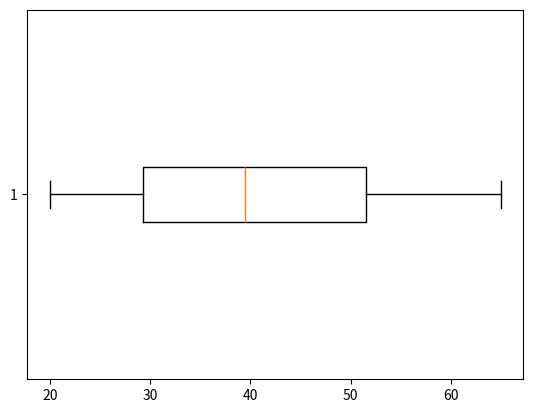

Here is the Python script that generated this plot:
import pandas as pd
import matplotlib.pyplot as plt

dev_ages=[
        45, 23, 57, 27, 37, 39, 61, 48, 23, 27, 
        59, 60, 28, 41, 25, 39, 22, 46, 48, 52, 
        38, 41, 52, 30, 46, 62, 25, 34, 52, 35, 
        48, 43, 21, 40, 22, 22, 57, 25, 21, 30, 
        55, 50, 54, 30, 43, 40, 53, 46, 36, 61, 
        35, 39, 40, 31, 29, 65, 28, 57, 39, 36, 
        20, 49, 42, 29, 62, 52, 29, 57, 39, 32
        ]
df=pd.DataFrame({"Dev Ages": dev_ages})
print(df.describe())
plt.boxplot(dev_ages, vert=0)
plt.show()